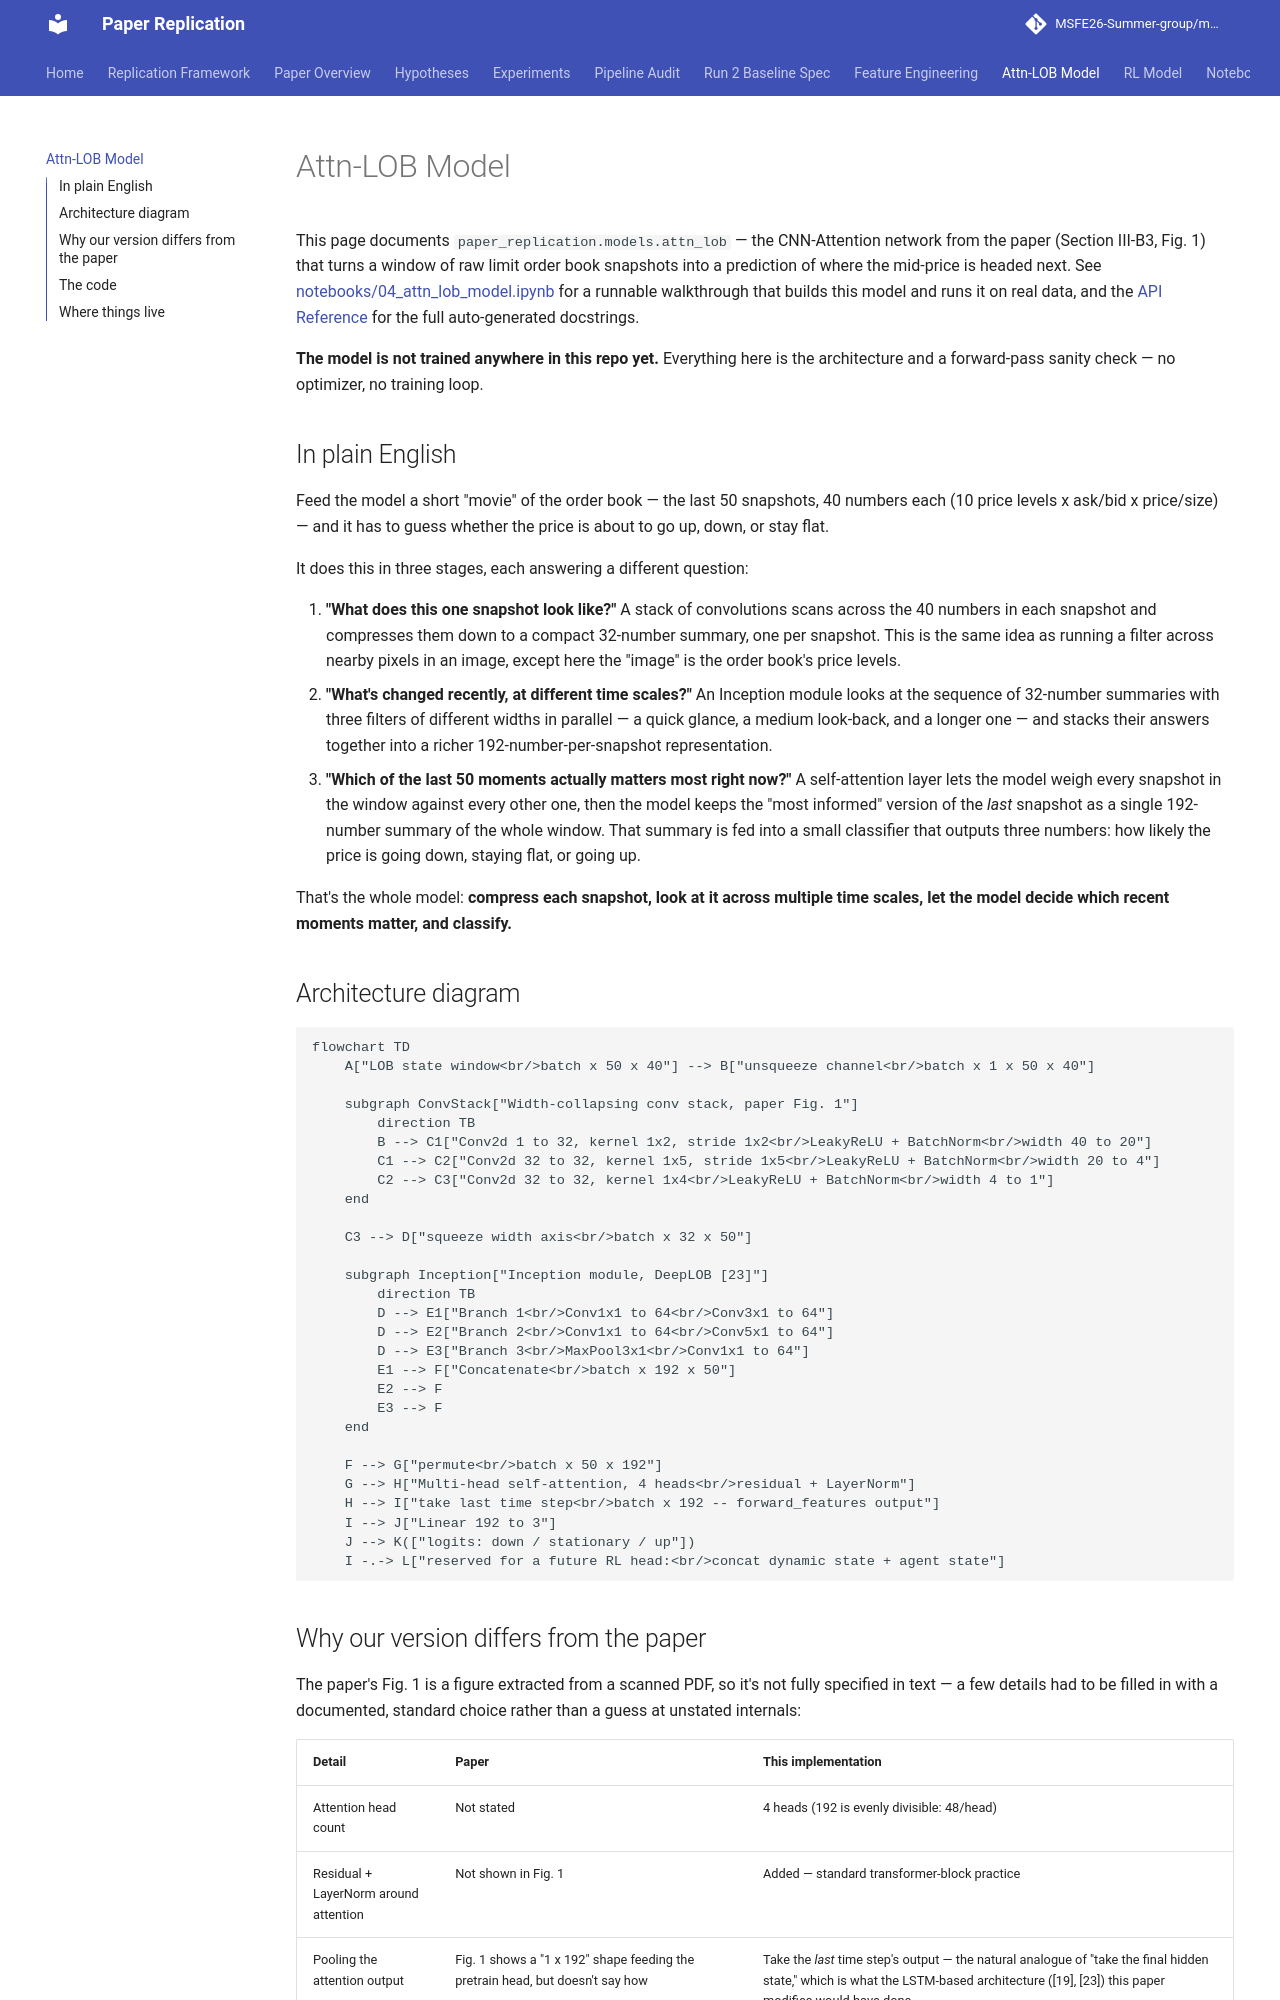

repository: MSFE26-Summer-group/market-making-paper-replication · page: attn_lob_model/index.html · generator: mkdocs

# Attn-LOB Model

This page documents `paper_replication.models.attn_lob` — the CNN-Attention
network from the paper (Section III-B3, Fig. 1) that turns a window of raw
limit order book snapshots into a prediction of where the mid-price is
headed next. See
[notebooks/04_attn_lob_model.ipynb](notebooks/index.md) for a runnable
walkthrough that builds this model and runs it on real data, and the
[API Reference](api/index.md) for the full auto-generated docstrings.

**The model is not trained anywhere in this repo yet.** Everything here is
the architecture and a forward-pass sanity check — no optimizer, no
training loop.

## In plain English

Feed the model a short "movie" of the order book — the last 50 snapshots,
40 numbers each (10 price levels x ask/bid x price/size) — and it has to
guess whether the price is about to go up, down, or stay flat.

It does this in three stages, each answering a different question:

1. **"What does this one snapshot look like?"** A stack of convolutions
   scans across the 40 numbers in each snapshot and compresses them down
   to a compact 32-number summary, one per snapshot. This is the same idea
   as running a filter across nearby pixels in an image, except here the
   "image" is the order book's price levels.
2. **"What's changed recently, at different time scales?"** An Inception
   module looks at the sequence of 32-number summaries with three filters
   of different widths in parallel — a quick glance, a medium look-back,
   and a longer one — and stacks their answers together into a richer
   192-number-per-snapshot representation.
3. **"Which of the last 50 moments actually matters most right now?"** A
   self-attention layer lets the model weigh every snapshot in the window
   against every other one, then the model keeps the "most informed"
   version of the *last* snapshot as a single 192-number summary of the
   whole window. That summary is fed into a small classifier that outputs
   three numbers: how likely the price is going down, staying flat, or
   going up.

That's the whole model: **compress each snapshot, look at it across
multiple time scales, let the model decide which recent moments matter, and
classify.**

## Architecture diagram

```mermaid
flowchart TD
    A["LOB state window<br/>batch x 50 x 40"] --> B["unsqueeze channel<br/>batch x 1 x 50 x 40"]

    subgraph ConvStack["Width-collapsing conv stack, paper Fig. 1"]
        direction TB
        B --> C1["Conv2d 1 to 32, kernel 1x2, stride 1x2<br/>LeakyReLU + BatchNorm<br/>width 40 to 20"]
        C1 --> C2["Conv2d 32 to 32, kernel 1x5, stride 1x5<br/>LeakyReLU + BatchNorm<br/>width 20 to 4"]
        C2 --> C3["Conv2d 32 to 32, kernel 1x4<br/>LeakyReLU + BatchNorm<br/>width 4 to 1"]
    end

    C3 --> D["squeeze width axis<br/>batch x 32 x 50"]

    subgraph Inception["Inception module, DeepLOB [23]"]
        direction TB
        D --> E1["Branch 1<br/>Conv1x1 to 64<br/>Conv3x1 to 64"]
        D --> E2["Branch 2<br/>Conv1x1 to 64<br/>Conv5x1 to 64"]
        D --> E3["Branch 3<br/>MaxPool3x1<br/>Conv1x1 to 64"]
        E1 --> F["Concatenate<br/>batch x 192 x 50"]
        E2 --> F
        E3 --> F
    end

    F --> G["permute<br/>batch x 50 x 192"]
    G --> H["Multi-head self-attention, 4 heads<br/>residual + LayerNorm"]
    H --> I["take last time step<br/>batch x 192 -- forward_features output"]
    I --> J["Linear 192 to 3"]
    J --> K(["logits: down / stationary / up"])
    I -.-> L["reserved for a future RL head:<br/>concat dynamic state + agent state"]
```
